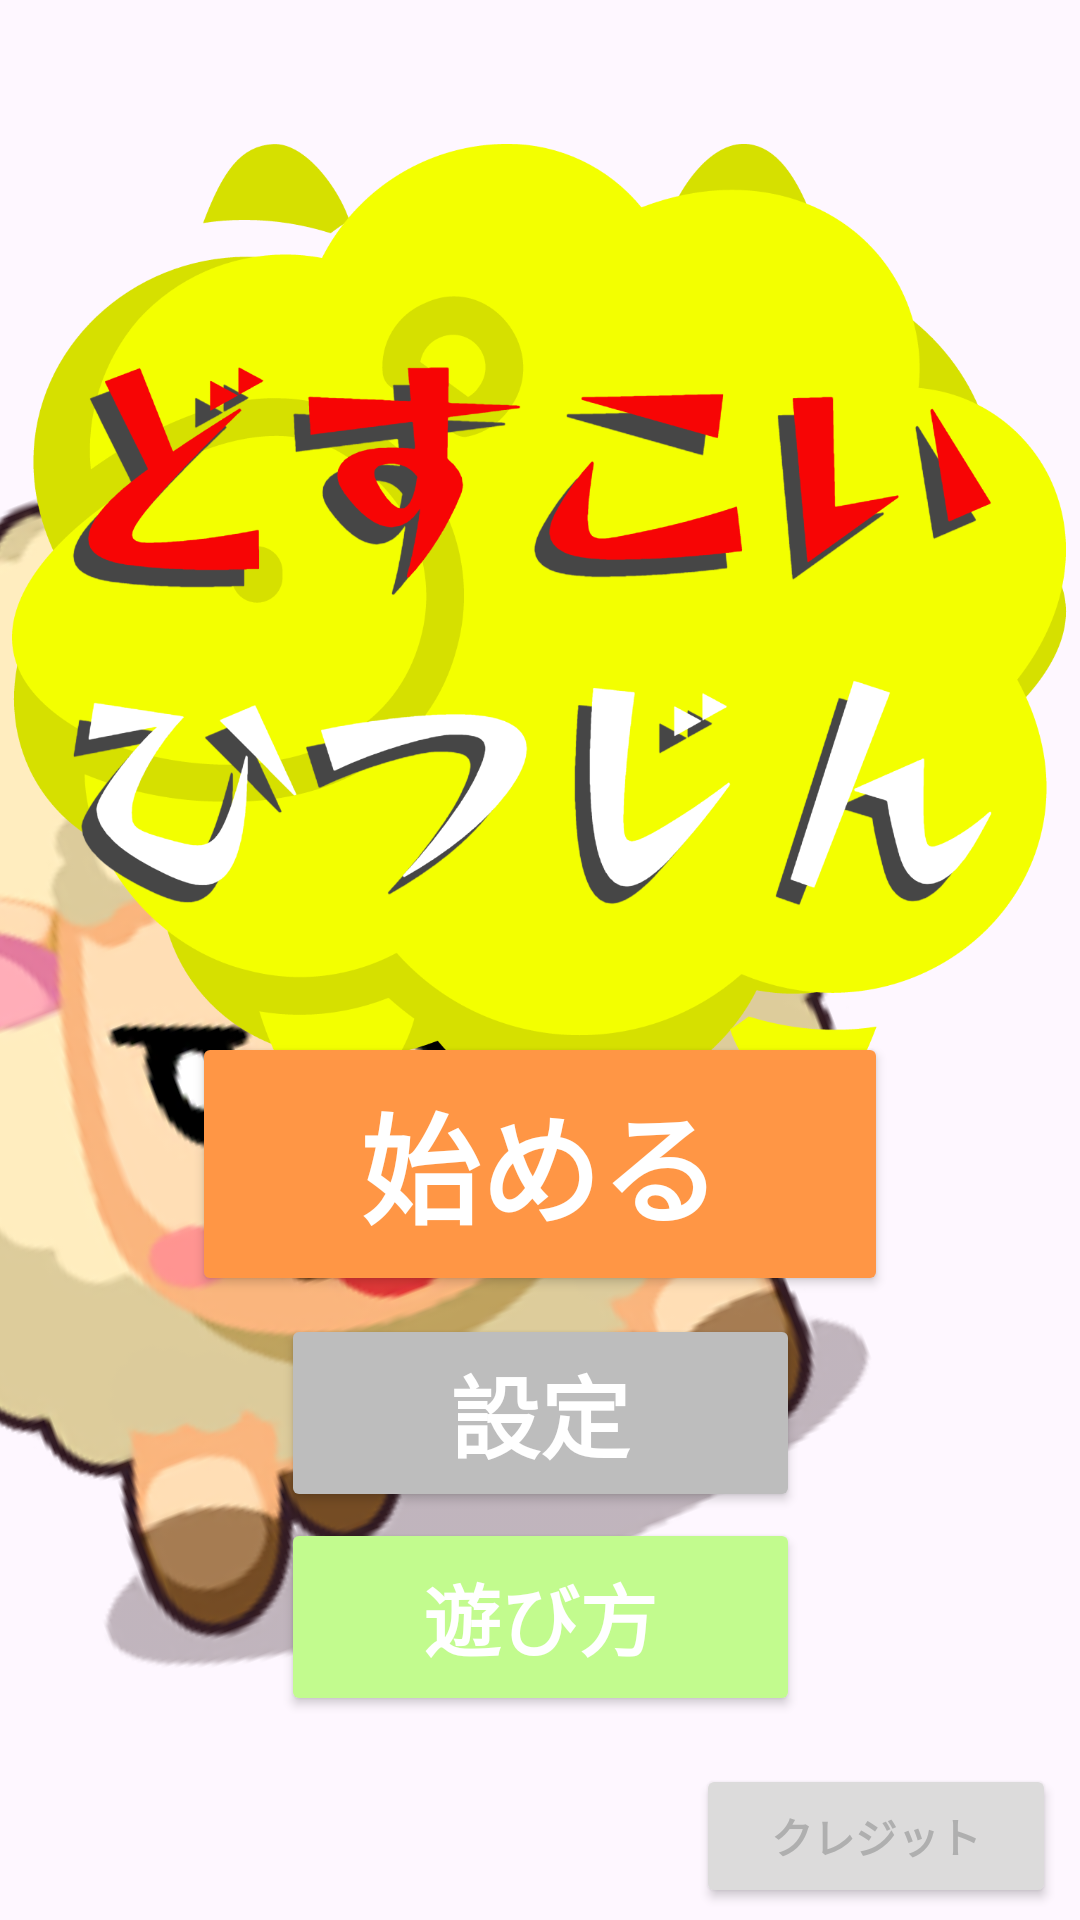

The Android layout XML behind this screen, and the referenced resources:
<!-- AndroidManifest.xml: application theme Theme.Test -->
<!-- res/layout/activity_title.xml -->
<?xml version="1.0" encoding="utf-8"?>
<androidx.constraintlayout.widget.ConstraintLayout xmlns:android="http://schemas.android.com/apk/res/android"
    xmlns:app="http://schemas.android.com/apk/res-auto"
    xmlns:tools="http://schemas.android.com/tools"
    android:layout_width="match_parent"
    android:layout_height="match_parent">


    <ImageView
        android:id="@+id/back"
        android:layout_width="1283dp"
        android:layout_height="1005dp"
        android:layout_marginBottom="111dp"
        app:layout_constraintBottom_toBottomOf="parent"
        app:layout_constraintEnd_toEndOf="parent"
        app:layout_constraintHorizontal_bias="0.458"
        app:layout_constraintStart_toStartOf="parent"
        app:layout_constraintTop_toTopOf="parent"
        app:layout_constraintVertical_bias="0.272"
        app:srcCompat="@drawable/background_image"
        tools:ignore="ContentDescription" />

    <ImageView
        android:id="@+id/sheep"
        android:layout_width="512dp"
        android:layout_height="401dp"
        android:rotation="-21"
        android:visibility="visible"
        app:layout_constraintBottom_toBottomOf="parent"
        app:layout_constraintEnd_toEndOf="parent"
        app:layout_constraintHorizontal_bias="1.0"
        app:layout_constraintStart_toStartOf="parent"
        app:layout_constraintTop_toTopOf="parent"
        app:layout_constraintVertical_bias="0.59"
        app:srcCompat="@drawable/character_image"
        tools:ignore="ContentDescription" />

    <ImageView
        android:id="@+id/titlelogo"
        android:layout_width="0dp"
        android:layout_height="352dp"
        android:layout_marginTop="32dp"
        android:visibility="visible"
        app:layout_constraintBottom_toTopOf="@+id/startbutton"
        app:layout_constraintStart_toStartOf="parent"
        app:layout_constraintTop_toTopOf="parent"
        app:layout_constraintVertical_bias="0.0"
        app:srcCompat="@drawable/titlelogo"
        tools:ignore="ContentDescription" />

    <Button
        android:id="@+id/asobibutton"
        android:layout_width="173dp"
        android:layout_height="66dp"
        android:layout_marginStart="76dp"
        android:layout_marginEnd="76dp"
        android:layout_marginBottom="68dp"
        android:backgroundTint="#C2FB8E"
        android:text="遊び方"
        android:textAlignment="center"
        android:textColor="#FFFFFF"
        android:textSize="26sp"
        android:textStyle="bold"
        android:visibility="visible"
        app:icon="@drawable/noob"
        app:iconPadding="0dp"
        app:iconSize="18dp"
        app:layout_constraintBottom_toBottomOf="parent"
        app:layout_constraintEnd_toEndOf="parent"
        app:layout_constraintHorizontal_bias="0.505"
        app:layout_constraintStart_toStartOf="parent"
        app:strokeColor="#A3DD52"
        app:strokeWidth="6dp"
        tools:ignore="HardcodedText,MissingConstraints" />

    <Button
        android:id="@+id/cregitbutton"
        android:layout_width="120dp"
        android:layout_height="48dp"
        android:layout_marginEnd="8dp"
        android:layout_marginBottom="4dp"
        android:backgroundTint="#DCDBDB"
        android:text="クレジット"
        android:textAlignment="center"
        android:textColor="#AFAFAF"
        android:textSize="14sp"
        android:textStyle="bold"
        android:visibility="visible"
        app:iconSize="18dp"
        app:layout_constraintBottom_toBottomOf="parent"
        app:layout_constraintEnd_toEndOf="parent"
        tools:ignore="HardcodedText,MissingConstraints" />

    <Button
        android:id="@+id/settingbutton"
        android:layout_width="173dp"
        android:layout_height="66dp"
        android:layout_marginStart="76dp"
        android:layout_marginEnd="76dp"
        android:layout_marginBottom="136dp"
        android:backgroundTint="#BDBDBD"
        android:text="設定"
        android:textAlignment="center"
        android:textColor="#FFFFFF"
        android:textSize="30sp"
        android:textStyle="bold"
        android:visibility="visible"
        app:icon="@drawable/option"
        app:iconPadding="0dp"
        app:iconSize="24dp"
        app:layout_constraintBottom_toBottomOf="parent"
        app:layout_constraintEnd_toEndOf="parent"
        app:layout_constraintHorizontal_bias="0.505"
        app:layout_constraintStart_toStartOf="parent"
        app:strokeColor="#A5A5A5"
        app:strokeWidth="6dp"
        tools:ignore="HardcodedText,MissingConstraints" />

    <Button
        android:id="@+id/startbutton"
        android:layout_width="232dp"
        android:layout_height="88dp"
        android:layout_marginStart="76dp"
        android:layout_marginEnd="76dp"
        android:layout_marginBottom="208dp"
        android:backgroundTint="#FF9645"
        android:text="始める"
        android:textAlignment="center"
        android:textAllCaps="false"
        android:textColor="#FFFFFF"
        android:textSize="40sp"
        android:textStyle="bold"
        android:visibility="visible"
        app:layout_constraintBottom_toBottomOf="parent"
        app:layout_constraintEnd_toEndOf="parent"
        app:layout_constraintStart_toStartOf="parent"
        app:strokeColor="#FF5722"
        app:strokeWidth="6dp"
        tools:ignore="DuplicateClickableBoundsCheck,HardcodedText,MissingConstraints" />

    <FrameLayout
        android:id="@+id/tap_effect"
        android:layout_width="match_parent"
        android:layout_height="match_parent"
        tools:layout_editor_absoluteX="1dp"
        tools:layout_editor_absoluteY="0dp" />

</androidx.constraintlayout.widget.ConstraintLayout>
<!-- resources referenced by this layout -->
<resources>
  <!-- drawable character_image: png bitmap (drawable-mdpi, 58363 bytes) -->
  <!-- drawable noob: png bitmap (drawable-mdpi, 71667 bytes) -->
  <!-- drawable option: png bitmap (drawable-mdpi, 17579 bytes) -->
  <!-- drawable titlelogo: png bitmap (drawable-mdpi, 236362 bytes) -->
  <style name="Theme.Test" parent="Base.Theme.Test" />
  <style name="Base.Theme.Test" parent="Theme.Material3.DayNight.NoActionBar">
          <item name="colorPrimary">#00B612</item>
          <item name="colorPrimaryDark">#FFBF00</item>
          <item name="colorAccent">#777777</item>
      </style>
</resources>
